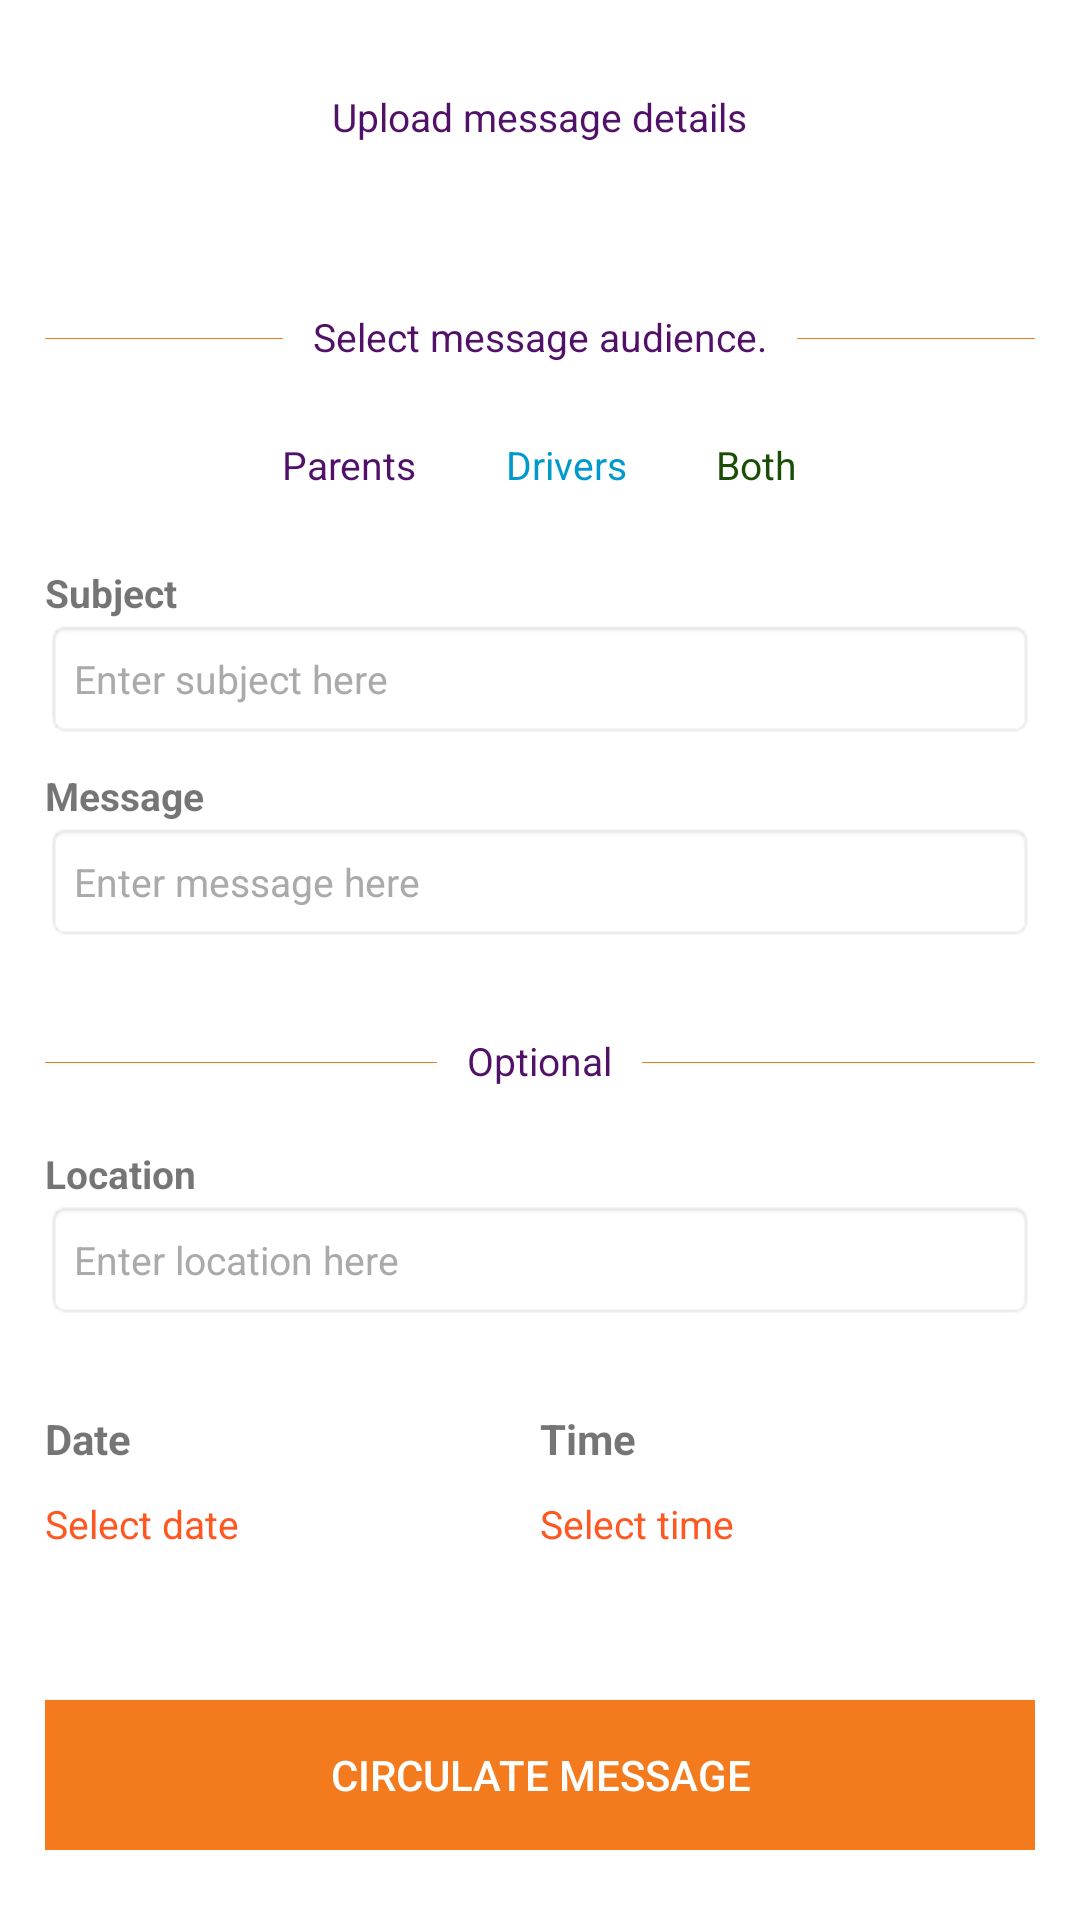

Android layout source for this screen:
<!-- AndroidManifest.xml: application theme AppTheme -->
<!-- res/layout/activity_circulate__message.xml -->
<?xml version="1.0" encoding="utf-8"?>
<ScrollView xmlns:android="http://schemas.android.com/apk/res/android"
    xmlns:app="http://schemas.android.com/apk/res-auto"
    xmlns:tools="http://schemas.android.com/tools"
    android:layout_width="match_parent"
    android:layout_height="match_parent"
    android:background="@android:color/white"
    tools:context=".Circulate_Message">

    
    <LinearLayout
        android:layout_width="match_parent"
        android:layout_height="match_parent"
        android:orientation="vertical">


        <TextView
            android:layout_width="wrap_content"
            android:layout_height="wrap_content"
            android:text="Upload message details"
            android:padding="10dp"
            android:textSize="13sp"
            android:layout_margin="20dp"
            android:background="@android:color/white"
            android:textColor="@color/main_blue"
            android:layout_gravity="center"
            />

        
            
            
            
            
            
            

        <LinearLayout
            android:layout_width="match_parent"
            android:layout_height="wrap_content"
            android:orientation="vertical"
            android:layout_margin="15dp">

            <View
                android:layout_width="match_parent"
                android:layout_height="0.1dp"
                android:layout_marginTop="20dp"
                android:background="@color/colorPrimary"/>

            <TextView
                android:layout_width="wrap_content"
                android:layout_height="wrap_content"
                android:text="Select message audience."
                android:textSize="13sp"
                android:layout_gravity="center"
                android:padding="10dp"
                android:background="@android:color/white"
                android:layout_marginTop="-20dp"
                android:textColor="@color/main_blue"/>

            <RadioGroup
                android:layout_width="match_parent"
                android:orientation="horizontal"
                android:gravity="center"
                android:layout_marginTop="5dp"
                android:layout_height="wrap_content">

                <RadioButton
                    android:id="@+id/parent_radio_button"
                    android:layout_width="wrap_content"
                    android:layout_height="wrap_content"
                    android:layout_marginRight="10dp"
                    android:background="@drawable/button_background"
                    android:button="@android:color/transparent"
                    android:checked="true"
                    android:padding="10dp"
                    android:textSize="13sp"
                    android:textColor="@color/main_blue"
                    android:text="Parents" />

                <RadioButton
                    android:id="@+id/driver_radio_button"
                    android:layout_width="wrap_content"
                    android:layout_height="wrap_content"
                    android:background="@drawable/button_background"
                    android:button="@android:color/transparent"
                    android:checked="true"
                    android:padding="10dp"
                    android:textSize="13sp"
                    android:layout_marginRight="10dp"
                    android:textColor="@android:color/holo_blue_dark"
                    android:text="Drivers" />

                <RadioButton
                    android:id="@+id/both_radio_button"
                    android:layout_width="wrap_content"
                    android:layout_height="wrap_content"
                    android:background="@drawable/button_background"
                    android:button="@android:color/transparent"
                    android:checked="true"
                    android:textSize="13sp"
                    android:textColor="@color/green"
                    android:padding="10dp"
                    android:text="Both" />
            </RadioGroup>

            <TextView
                android:layout_width="match_parent"
                android:layout_height="wrap_content"
                android:textSize="13sp"
                android:textStyle="bold"
                android:layout_marginTop="15dp"
                android:text="Subject"/>

            <EditText
                android:layout_width="match_parent"
                android:layout_height="40dp"
                android:inputType="text"
                android:id="@+id/subject_edittext"
                android:background="@android:drawable/editbox_background"
                android:textColor="@color/colorPrimary"
                android:textColorHint="@android:color/darker_gray"
                android:hint="Enter subject here"
                android:textSize="13sp"/>

            <TextView
                android:layout_width="match_parent"
                android:layout_height="wrap_content"
                android:textSize="13sp"
                android:textStyle="bold"
                android:layout_marginTop="10dp"
                android:text="Message"/>

            <EditText
                android:layout_width="match_parent"
                android:layout_height="40dp"
                android:inputType="textMultiLine"
                android:id="@+id/message_edittext"
                android:background="@android:drawable/editbox_background"
                android:textColor="@color/colorPrimary"
                android:textColorHint="@android:color/darker_gray"
                android:hint="Enter message here"
                android:textSize="13sp"/>


            <View
                android:layout_width="match_parent"
                android:layout_height="0.1dp"
                android:layout_marginTop="40dp"
                android:background="@color/colorPrimary"/>

            <TextView
                android:layout_width="wrap_content"
                android:layout_height="wrap_content"
                android:text="Optional"
                android:padding="10dp"
                android:textSize="13sp"
                android:background="@android:color/white"
                android:textColor="@color/main_blue"
                android:layout_gravity="center"
                android:layout_marginTop="-20dp"/>

            <TextView
                android:layout_width="match_parent"
                android:layout_height="wrap_content"
                android:textSize="13sp"
                android:textStyle="bold"
                android:layout_marginTop="10dp"
                android:text="Location"/>

            <EditText
                android:layout_width="match_parent"
                android:layout_height="40dp"
                android:inputType="textMultiLine"
                android:id="@+id/location_edittext"
                android:background="@android:drawable/editbox_background"
                android:textColor="@color/colorPrimary"
                android:textColorHint="@android:color/darker_gray"
                android:hint="Enter location here"
                android:textSize="13sp"/>

            <LinearLayout
                android:layout_width="match_parent"
                android:layout_height="wrap_content"
                android:layout_marginTop="20dp"
                android:orientation="horizontal">

                <LinearLayout
                    android:layout_width="match_parent"
                    android:layout_height="wrap_content"
                    android:layout_weight="1"
                    android:orientation="vertical">

                    <TextView
                        android:layout_width="match_parent"
                        android:layout_height="wrap_content"
                        android:textSize="14sp"
                        android:textStyle="bold"
                        android:layout_weight="1"
                        android:layout_marginTop="10dp"
                        android:text="Date"/>

                    <TextView
                        android:layout_width="match_parent"
                        android:layout_height="wrap_content"
                        android:textSize="13sp"
                        android:layout_weight="1"
                        android:id="@+id/select_date"
                        android:textColor="@color/colorPrimaryDark"
                        android:layout_marginTop="10dp"
                        android:text="Select date"/>


                </LinearLayout>

                <LinearLayout
                    android:layout_width="match_parent"
                    android:layout_height="wrap_content"
                    android:layout_weight="1"
                    android:orientation="vertical">

                    <TextView
                        android:layout_width="match_parent"
                        android:layout_height="wrap_content"
                        android:textSize="14sp"
                        android:textStyle="bold"
                        android:layout_weight="1"
                        android:layout_marginTop="10dp"
                        android:text="Time"/>

                    <TextView
                        android:layout_width="match_parent"
                        android:layout_height="wrap_content"
                        android:textSize="13sp"
                        android:layout_weight="1"
                        android:id="@+id/select_time"
                        android:textColor="@color/colorPrimaryDark"
                        android:layout_marginTop="10dp"
                        android:text="Select time"/>


                </LinearLayout>

            </LinearLayout>

            <ProgressBar
                android:layout_width="match_parent"
                android:layout_height="25dp"
                android:id="@+id/loading"
                android:visibility="gone"
                android:layout_marginTop="20dp"/>

            <TextView
                android:layout_width="match_parent"
                android:layout_height="wrap_content"
                android:textSize="14sp"
                android:layout_marginTop="20dp"
                android:id="@+id/status_message"
                android:visibility="gone"
                android:textColor="@color/colorAccent"
                android:gravity="center"/>

            <TextView
                android:layout_width="match_parent"
                android:layout_height="wrap_content"
                android:textSize="14sp"
                android:text="No internet connection"
                android:layout_marginTop="20dp"
                android:visibility="gone"
                android:id="@+id/no_internet"
                android:drawableTop="@drawable/refresh"
                android:textColor="@color/colorAccent"
                android:gravity="center"/>



            <Button
                android:layout_width="match_parent"
                android:layout_height="50dp"
                android:text="CIRCULATE MESSAGE"
                android:textSize="14sp"
                android:gravity="center"
                android:layout_gravity="bottom"
                android:layout_marginTop="50dp"
                android:id="@+id/circulate_button"
                android:textColor="@android:color/white"
                android:background="@color/colorPrimary"/>

        </LinearLayout>
    </LinearLayout>

</ScrollView>
<!-- resources referenced by this layout -->
<resources>
  <color name="colorAccent">#F37A1D</color>
  <color name="colorPrimary">#F37A1D</color>
  <color name="colorPrimaryDark">#FF5722</color>
  <color name="green">#1A4E04</color>
  <color name="main_blue">#521168</color>
  <!-- drawable refresh (drawable) -->
  <vector android:height="24dp" android:tint="#F37A1D"
      android:viewportHeight="24.0" android:viewportWidth="24.0"
      android:width="24dp" xmlns:android="http://schemas.android.com/apk/res/android">
      <path android:fillColor="#FF000000" android:pathData="M17.65,6.35C16.2,4.9 14.21,4 12,4c-4.42,0 -7.99,3.58 -7.99,8s3.57,8 7.99,8c3.73,0 6.84,-2.55 7.73,-6h-2.08c-0.82,2.33 -3.04,4 -5.65,4 -3.31,0 -6,-2.69 -6,-6s2.69,-6 6,-6c1.66,0 3.14,0.69 4.22,1.78L13,11h7V4l-2.35,2.35z"/>
  </vector>
  <style name="AppTheme" parent="Theme.AppCompat.Light.DarkActionBar">
          
          <item name="colorPrimary">@color/colorPrimary</item>
          <item name="colorPrimaryDark">@color/colorPrimaryDark</item>
          <item name="colorAccent">@color/colorAccent</item>
      </style>
</resources>
